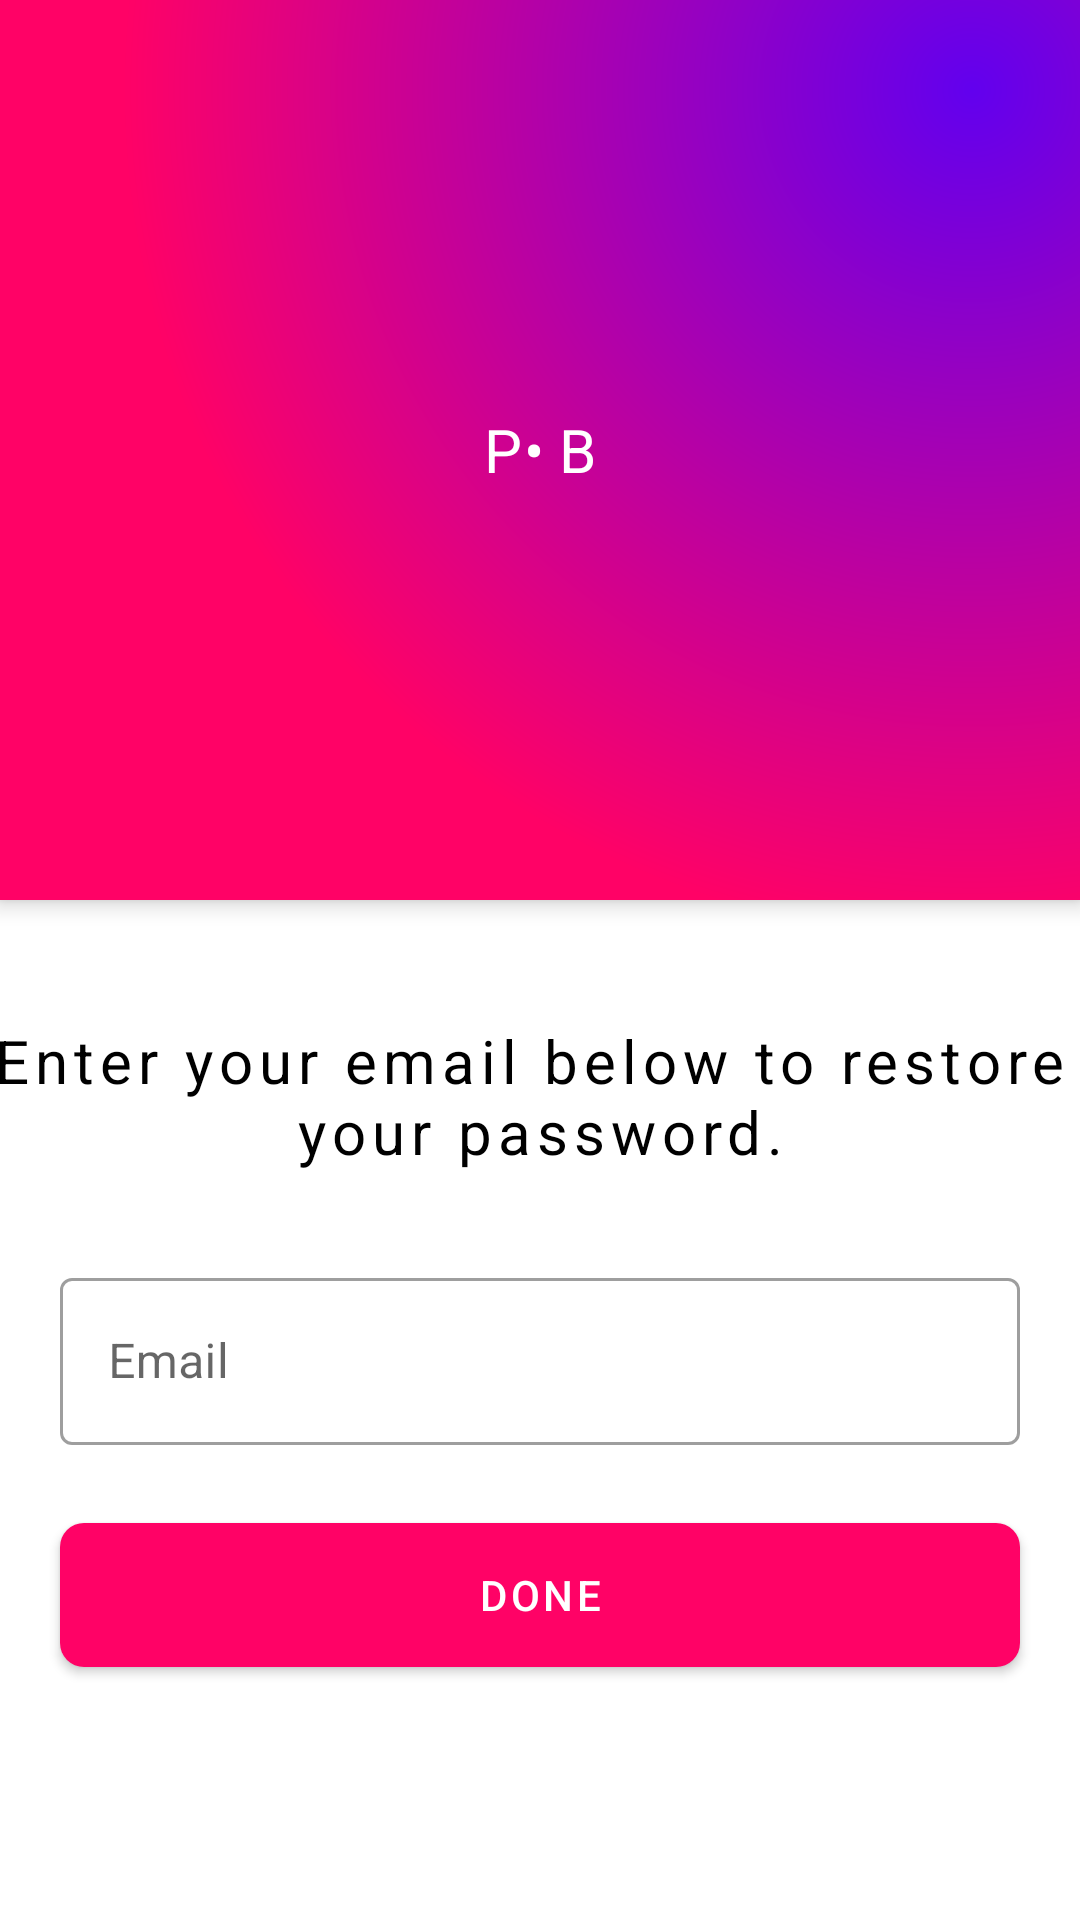

Produce the Android XML layout that renders to this screen, including the resource entries it uses.
<!-- AndroidManifest.xml: application theme Theme.PersonalBudget -->
<!-- res/layout/activity_forgot_password.xml -->
<?xml version="1.0" encoding="utf-8"?>
<androidx.coordinatorlayout.widget.CoordinatorLayout xmlns:android="http://schemas.android.com/apk/res/android"
    xmlns:app="http://schemas.android.com/apk/res-auto"
    xmlns:tools="http://schemas.android.com/tools"
    android:layout_width="match_parent"
    android:layout_height="match_parent"
    tools:context=".ForgotPasswordActivity">


    <com.google.android.material.appbar.AppBarLayout
        android:id="@+id/main.appbar"
        android:layout_width="match_parent"
        android:layout_height="300dp"
        android:layout_marginBottom="10dp"
        android:fitsSystemWindows="true">

        <com.google.android.material.appbar.CollapsingToolbarLayout
            android:id="@+id/main.collapsing"
            android:layout_width="match_parent"
            android:layout_height="match_parent"
            android:fitsSystemWindows="true"
            android:theme="@style/Theme.AppCompat.DayNight.DarkActionBar"
            app:contentScrim="@color/purple_500"
            app:expandedTitleMarginEnd="64dp"
            app:expandedTitleMarginStart="48dp">


            <ImageView
                android:layout_width="match_parent"
                android:layout_height="300dp"
                android:adjustViewBounds="true"
                android:background="@drawable/gradient_another_i_point"
                android:fitsSystemWindows="true"
                android:scaleType="centerCrop"
                app:layout_collapseMode="parallax" />


            <TextView
                android:layout_width="match_parent"
                android:layout_height="match_parent"
                android:layout_gravity="center"
                android:layout_margin="5dp"
                android:gravity="center"
                android:textColor="@color/white"
                android:textSize="20dp"
                android:text="P	• B"
                />

            <androidx.appcompat.widget.Toolbar
                android:id="@+id/main.toolbar"
                android:layout_width="match_parent"
                app:contentInsetStart="0dp"
                android:layout_height="?attr/actionBarSize"
                android:layout_gravity="top"
                app:layout_collapseMode="pin"
                app:popupTheme="@style/ThemeOverlay.AppCompat.Light">



                <RelativeLayout
                    android:layout_width="match_parent"
                    android:layout_height="match_parent"
                    android:layout_gravity="center"
                    android:gravity="left|center_vertical"
                    android:orientation="horizontal">

                    <ImageView
                        android:id="@+id/backToLogin"
                        android:layout_width="25dp"
                        android:layout_height="25dp"
                        android:layout_marginLeft="10dp"
                        android:src="@drawable/back_btn_img"
                        app:tint="@color/white" />

                </RelativeLayout>
            </androidx.appcompat.widget.Toolbar>


        </com.google.android.material.appbar.CollapsingToolbarLayout>
    </com.google.android.material.appbar.AppBarLayout>
    <androidx.core.widget.NestedScrollView
        android:layout_width="match_parent"
        android:layout_height="match_parent"
        android:fitsSystemWindows="false"
        app:layout_behavior="@string/appbar_scrolling_view_behavior">

        <LinearLayout
            android:layout_width="match_parent"
            android:layout_height="match_parent"
            android:layout_below="@+id/lin_title"
            android:layout_alignParentBottom="true"
            android:gravity="center_horizontal"
            android:orientation="vertical">

            <Space
                android:layout_width="match_parent"
                android:layout_height="20dp"/>

            <TextView
                android:layout_width="wrap_content"
                android:layout_height="wrap_content"
                android:layout_marginTop="20dp"
                android:gravity="center"
                android:letterSpacing=".1"
                android:text="@string/forgot_hint"
                android:textColor="@color/black"
                android:textSize="20dp" />

            <Space
                android:layout_width="match_parent"
                android:layout_height="20dp"/>

            <com.google.android.material.textfield.TextInputLayout
                android:id="@+id/emailEditText"
                android:layout_width="match_parent"
                android:layout_height="wrap_content"
                android:hint="@string/email_hint"
                app:startIconDrawable="@drawable/email_img"
                android:layout_marginTop="10dp"
                android:layout_marginLeft="20dp"
                android:layout_marginRight="20dp"
                style="@style/Widget.MaterialComponents.TextInputLayout.OutlinedBox">

                <com.google.android.material.textfield.TextInputEditText
                    android:layout_width="match_parent"
                    android:layout_height="wrap_content"
                    />

            </com.google.android.material.textfield.TextInputLayout>

            <com.google.android.material.button.MaterialButton
                android:id="@+id/btn_login"
                android:layout_width="match_parent"
                android:layout_height="60dp"
                android:elevation="4dp"
                app:cornerRadius="8dp"
                app:backgroundTint="@color/red"
                android:layout_marginTop="20dp"
                android:layout_marginLeft="20dp"
                android:layout_marginRight="20dp"
                android:text="@string/done_btn"/>

        </LinearLayout>
    </androidx.core.widget.NestedScrollView>

</androidx.coordinatorlayout.widget.CoordinatorLayout>
<!-- resources referenced by this layout -->
<resources>
  <color name="black">#FF000000</color>
  <color name="purple_500">#FF6200EE</color>
  <color name="red">#FF0266</color>
  <color name="white">#FFFFFFFF</color>
  <!-- drawable gradient_another_i_point (drawable) -->
  <?xml version="1.0" encoding="utf-8"?>
  <shape xmlns:android="http://schemas.android.com/apk/res/android"
      android:shape="rectangle">
  
      <gradient
          android:startColor="@color/purple_500"
          android:type="radial"
          android:gradientRadius="1700"
          android:centerX="0.9"
          android:centerY="0.1"
          android:centerColor="@color/red"
          android:endColor="@color/red">
      </gradient>
  
  </shape>
  <string name="done_btn">Done</string>
  <string name="email_hint">Email</string>
  <string name="forgot_hint">Enter your email below to restore \nyour password.</string>
  <style name="Theme.PersonalBudget" parent="Theme.MaterialComponents.DayNight.NoActionBar">
          
          <item name="android:windowFullscreen">true</item>
          <item name="windowActionBar">false</item>
          <item name="windowNoTitle">true</item>
          <item name="colorPrimary">@color/purple_200</item>
          <item name="colorPrimaryVariant">@color/purple_700</item>
          <item name="colorOnPrimary">@color/white</item>
          
          <item name="colorSecondary">@color/teal_200</item>
          <item name="colorSecondaryVariant">@color/teal_700</item>
          <item name="colorOnSecondary">@color/black</item>
          
          <item name="android:statusBarColor" tools:targetApi="l">@color/purple_500</item>
          
      </style>
  <color name="purple_200">#FFBB86FC</color>
  <color name="purple_700">#FF3700B3</color>
  <color name="teal_200">#FF03DAC5</color>
  <color name="teal_700">#FF018786</color>
</resources>
